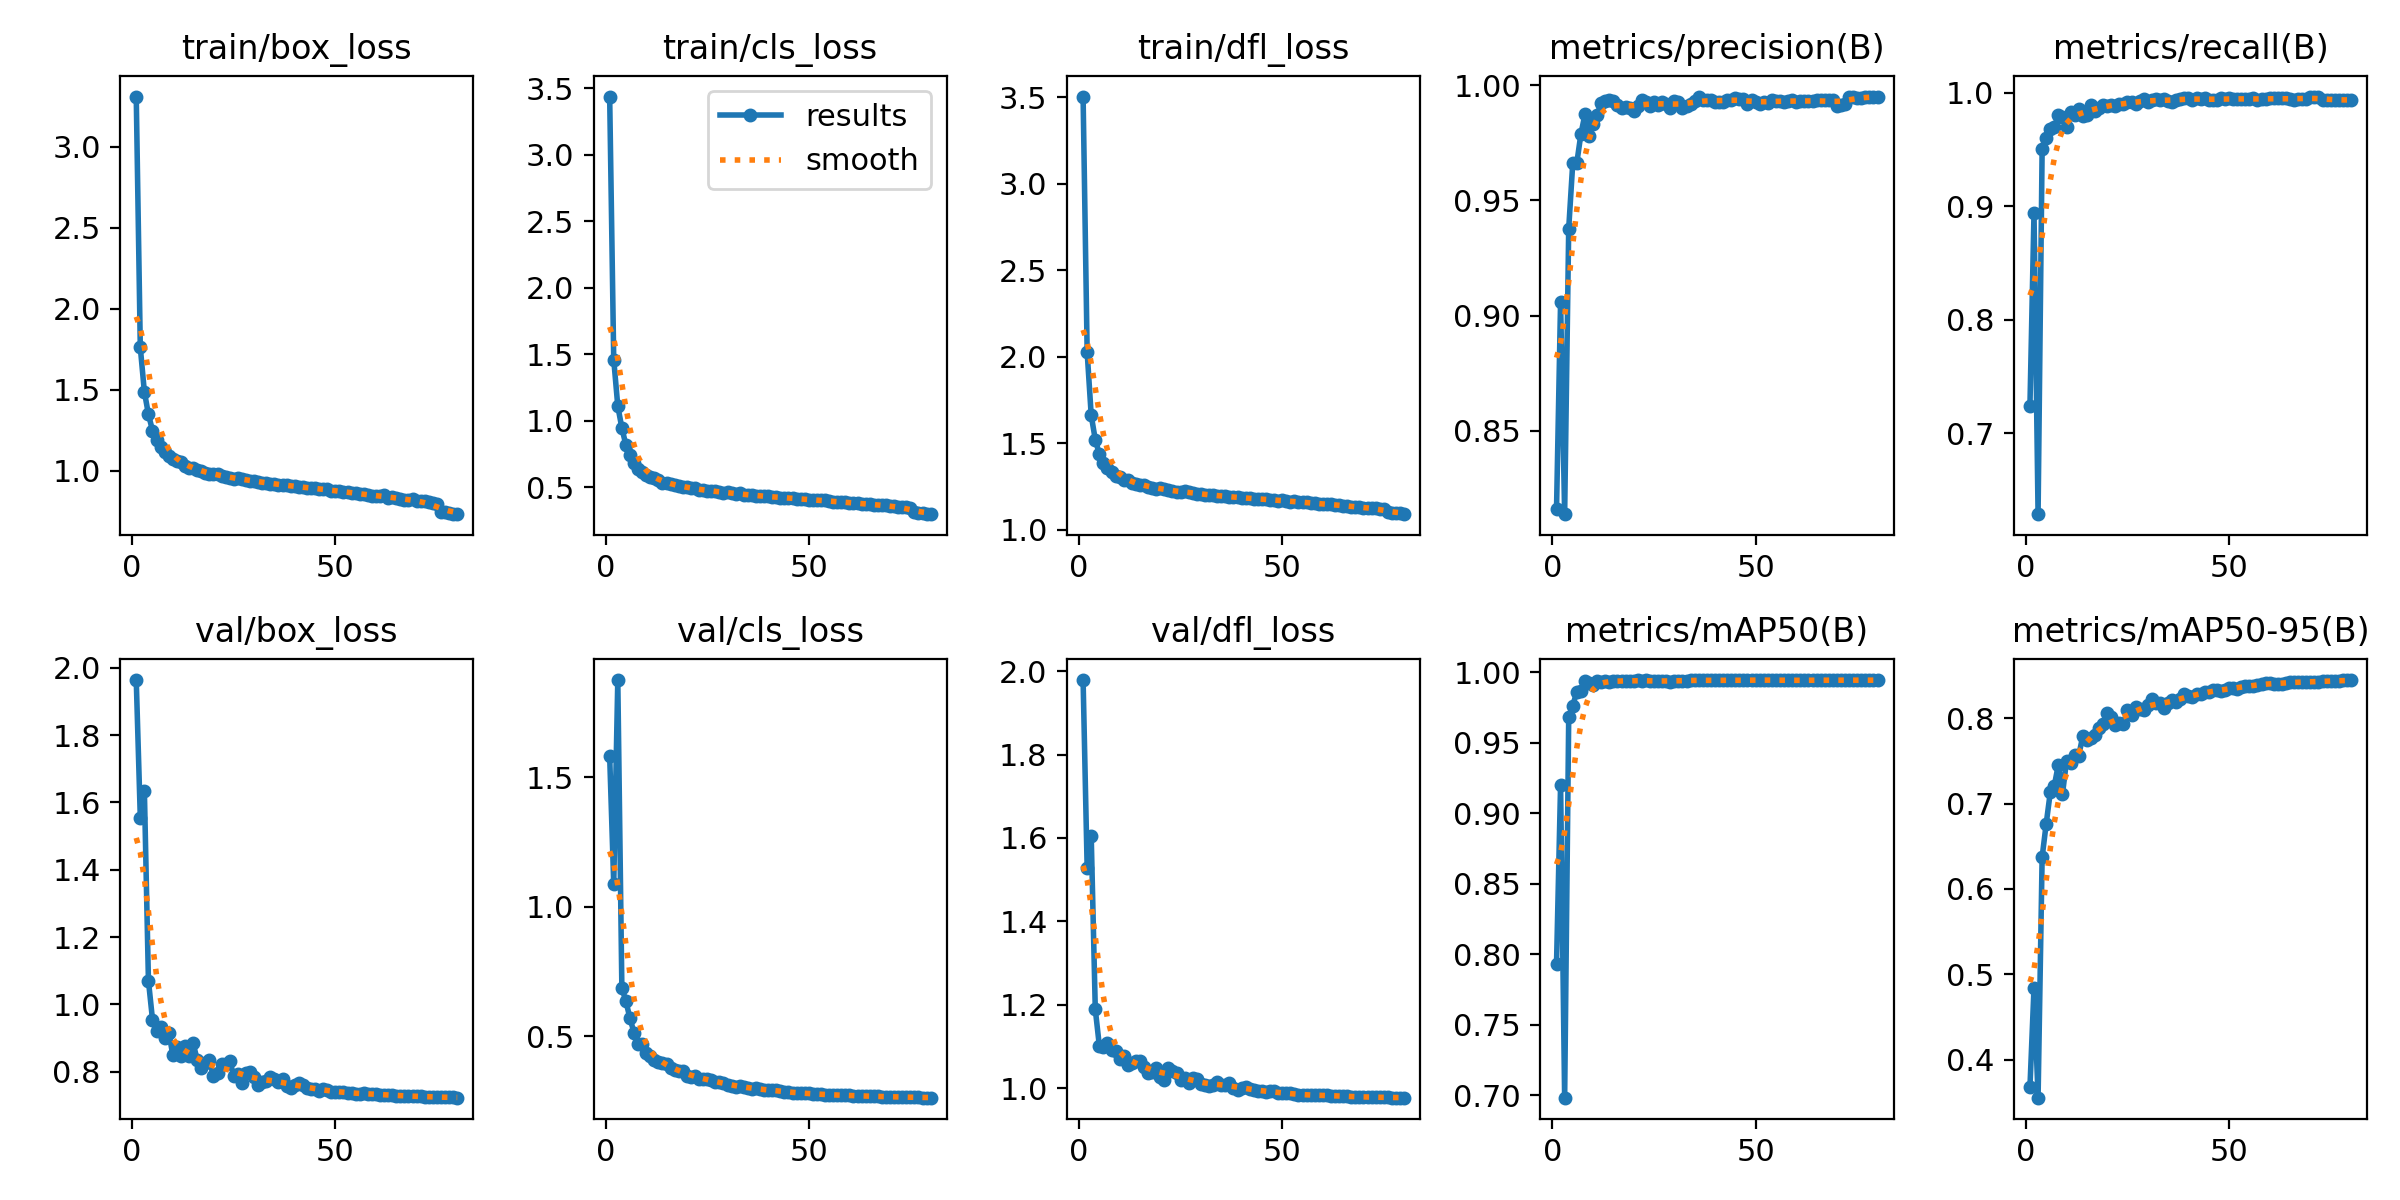

Values plotted in this chart, from the file beside it:
epoch, train/box_loss, train/cls_loss, train/dfl_loss, metrics/precision(B), metrics/recall(B), metrics/mAP50(B), metrics/mAP50-95(B), val/box_loss, val/cls_loss, val/dfl_loss, lr/pg0, lr/pg1, lr/pg2
1, 3.311, 3.437, 3.503, 0.8159, 0.7243, 0.7932, 0.3675, 1.964, 1.581, 1.978, 0.003321, 0.003321, 0.003321
2, 1.762, 1.461, 2.025, 0.906, 0.8943, 0.9199, 0.4842, 1.555, 1.088, 1.528, 0.006572, 0.006572, 0.006572
3, 1.488, 1.111, 1.659, 0.8137, 0.6289, 0.6984, 0.3553, 1.635, 1.874, 1.604, 0.00974, 0.00974, 0.00974
4, 1.349, 0.947, 1.52, 0.9378, 0.9506, 0.9681, 0.6371, 1.071, 0.6871, 1.189, 0.009629, 0.009629, 0.009629
5, 1.249, 0.8177, 1.435, 0.9663, 0.9598, 0.9763, 0.6763, 0.955, 0.6353, 1.102, 0.009629, 0.009629, 0.009629
6, 1.192, 0.745, 1.387, 0.9664, 0.9679, 0.986, 0.713, 0.9205, 0.569, 1.098, 0.009505, 0.009505, 0.009505
7, 1.15, 0.6813, 1.357, 0.9788, 0.9697, 0.9863, 0.721, 0.9321, 0.5145, 1.108, 0.009381, 0.009381, 0.009381
8, 1.119, 0.6398, 1.33, 0.9874, 0.9801, 0.9936, 0.7457, 0.8992, 0.4686, 1.092, 0.009258, 0.009258, 0.009258
9, 1.091, 0.6142, 1.311, 0.9781, 0.9787, 0.9919, 0.7108, 0.9166, 0.4687, 1.089, 0.009134, 0.009134, 0.009134
10, 1.075, 0.5934, 1.302, 0.9833, 0.9702, 0.9908, 0.7498, 0.8503, 0.435, 1.07, 0.00901, 0.00901, 0.00901
11, 1.059, 0.5768, 1.287, 0.9872, 0.983, 0.9935, 0.7475, 0.874, 0.4236, 1.079, 0.008886, 0.008886, 0.008886
12, 1.053, 0.568, 1.285, 0.9925, 0.9803, 0.9932, 0.7564, 0.8455, 0.4087, 1.056, 0.008762, 0.008762, 0.008762
13, 1.03, 0.5547, 1.272, 0.9932, 0.9855, 0.9938, 0.756, 0.8773, 0.4022, 1.061, 0.008639, 0.008639, 0.008639
14, 1.019, 0.5361, 1.263, 0.9937, 0.9792, 0.9932, 0.7791, 0.8476, 0.3955, 1.065, 0.008515, 0.008515, 0.008515
15, 1.017, 0.5338, 1.257, 0.9933, 0.9807, 0.9939, 0.7739, 0.8845, 0.3936, 1.066, 0.008391, 0.008391, 0.008391
16, 1.006, 0.5265, 1.255, 0.9915, 0.9893, 0.9939, 0.7768, 0.8356, 0.3777, 1.052, 0.008268, 0.008268, 0.008268
17, 0.9992, 0.5164, 1.248, 0.9902, 0.9836, 0.9936, 0.7801, 0.8121, 0.3709, 1.037, 0.008144, 0.008144, 0.008144
18, 0.9891, 0.51, 1.241, 0.9905, 0.9867, 0.9939, 0.7879, 0.8258, 0.3649, 1.039, 0.00802, 0.00802, 0.00802
19, 0.9781, 0.5017, 1.237, 0.9901, 0.9892, 0.9935, 0.7929, 0.834, 0.3679, 1.048, 0.007896, 0.007896, 0.007896
20, 0.982, 0.5034, 1.239, 0.989, 0.9887, 0.994, 0.8056, 0.786, 0.3483, 1.027, 0.007772, 0.007772, 0.007772
21, 0.9781, 0.4932, 1.232, 0.9912, 0.9891, 0.9942, 0.8019, 0.7968, 0.3423, 1.021, 0.007649, 0.007649, 0.007649
22, 0.9709, 0.4928, 1.23, 0.9934, 0.9886, 0.9939, 0.7923, 0.8235, 0.3488, 1.048, 0.007525, 0.007525, 0.007525
23, 0.96, 0.4832, 1.22, 0.9926, 0.9899, 0.9943, 0.7948, 0.8216, 0.3359, 1.042, 0.007401, 0.007401, 0.007401
24, 0.9581, 0.4783, 1.219, 0.9911, 0.9901, 0.9939, 0.7935, 0.8326, 0.3362, 1.036, 0.007278, 0.007278, 0.007278
25, 0.9519, 0.4739, 1.214, 0.9928, 0.9915, 0.9935, 0.8096, 0.7883, 0.3345, 1.019, 0.007154, 0.007154, 0.007154
26, 0.955, 0.4752, 1.224, 0.9916, 0.9918, 0.9936, 0.8034, 0.7928, 0.3305, 1.024, 0.00703, 0.00703, 0.00703
27, 0.9491, 0.4714, 1.215, 0.9929, 0.9902, 0.9936, 0.8132, 0.7672, 0.3237, 1.012, 0.006906, 0.006906, 0.006906
28, 0.9446, 0.4678, 1.211, 0.9918, 0.9926, 0.994, 0.8112, 0.7958, 0.3236, 1.024, 0.006783, 0.006783, 0.006783
29, 0.9397, 0.4603, 1.208, 0.9901, 0.9942, 0.993, 0.8101, 0.8004, 0.3209, 1.021, 0.006659, 0.006659, 0.006659
30, 0.9391, 0.4629, 1.207, 0.9932, 0.9918, 0.994, 0.8158, 0.7859, 0.3137, 1.011, 0.006535, 0.006535, 0.006535
31, 0.9321, 0.4547, 1.202, 0.9926, 0.9931, 0.9938, 0.8224, 0.7603, 0.3101, 1.007, 0.006411, 0.006411, 0.006411
32, 0.9281, 0.4527, 1.198, 0.9901, 0.9941, 0.994, 0.8173, 0.7701, 0.3062, 1.007, 0.006287, 0.006287, 0.006287
33, 0.9274, 0.4546, 1.2, 0.9908, 0.9935, 0.994, 0.8173, 0.772, 0.3067, 1.009, 0.006164, 0.006164, 0.006164
34, 0.9215, 0.4459, 1.194, 0.9917, 0.994, 0.9941, 0.8122, 0.785, 0.3053, 1.014, 0.00604, 0.00604, 0.00604
35, 0.9219, 0.4456, 1.194, 0.9934, 0.9923, 0.9943, 0.8177, 0.7772, 0.301, 1.007, 0.005916, 0.005916, 0.005916
36, 0.915, 0.4413, 1.192, 0.9949, 0.9915, 0.9943, 0.8219, 0.7709, 0.298, 1.009, 0.005792, 0.005792, 0.005792
37, 0.9134, 0.4366, 1.188, 0.9935, 0.9939, 0.9942, 0.8185, 0.7778, 0.2994, 1.013, 0.005669, 0.005669, 0.005669
38, 0.912, 0.4371, 1.188, 0.9934, 0.9946, 0.9942, 0.822, 0.7586, 0.2958, 1.001, 0.005545, 0.005545, 0.005545
39, 0.9054, 0.4326, 1.188, 0.9935, 0.9951, 0.9941, 0.828, 0.7503, 0.2921, 0.9971, 0.005421, 0.005421, 0.005421
40, 0.9056, 0.4326, 1.183, 0.9929, 0.9952, 0.9942, 0.8265, 0.7601, 0.2928, 1.001, 0.005298, 0.005298, 0.005298
41, 0.8986, 0.4293, 1.18, 0.9926, 0.9937, 0.9941, 0.8245, 0.7674, 0.2932, 1.002, 0.005174, 0.005174, 0.005174
42, 0.8995, 0.4283, 1.18, 0.9929, 0.9951, 0.9942, 0.8279, 0.7611, 0.2918, 0.9994, 0.00505, 0.00505, 0.00505
43, 0.8965, 0.4239, 1.177, 0.9938, 0.994, 0.9942, 0.8285, 0.7511, 0.2883, 0.996, 0.004926, 0.004926, 0.004926
44, 0.8926, 0.4201, 1.177, 0.9935, 0.9952, 0.9941, 0.8305, 0.75, 0.2864, 0.9926, 0.004803, 0.004803, 0.004803
45, 0.8942, 0.4219, 1.179, 0.9946, 0.9936, 0.9941, 0.8306, 0.7495, 0.2857, 0.9939, 0.004679, 0.004679, 0.004679
46, 0.8887, 0.4205, 1.174, 0.994, 0.9934, 0.9942, 0.8335, 0.7416, 0.2824, 0.9905, 0.004555, 0.004555, 0.004555
47, 0.886, 0.4134, 1.172, 0.9942, 0.9935, 0.9944, 0.8327, 0.7488, 0.2814, 0.9941, 0.004431, 0.004431, 0.004431
48, 0.8856, 0.4141, 1.17, 0.9918, 0.9955, 0.9944, 0.8314, 0.747, 0.2812, 0.9931, 0.004307, 0.004307, 0.004307
49, 0.8775, 0.4117, 1.166, 0.9936, 0.994, 0.9942, 0.8336, 0.7405, 0.2801, 0.9881, 0.004184, 0.004184, 0.004184
50, 0.8779, 0.4068, 1.17, 0.9926, 0.9949, 0.9943, 0.8352, 0.7392, 0.2796, 0.9876, 0.00406, 0.00406, 0.00406
51, 0.876, 0.4072, 1.167, 0.9919, 0.9943, 0.9943, 0.8356, 0.7405, 0.2786, 0.9891, 0.003936, 0.003936, 0.003936
52, 0.867, 0.4024, 1.161, 0.9927, 0.9946, 0.9943, 0.8346, 0.7407, 0.2778, 0.989, 0.003812, 0.003812, 0.003812
53, 0.8693, 0.4034, 1.162, 0.9924, 0.9943, 0.9944, 0.8369, 0.7372, 0.2761, 0.9858, 0.003689, 0.003689, 0.003689
54, 0.8663, 0.4024, 1.159, 0.9938, 0.9949, 0.9944, 0.8373, 0.7357, 0.2754, 0.9841, 0.003565, 0.003565, 0.003565
55, 0.8629, 0.3971, 1.157, 0.9932, 0.9948, 0.9943, 0.8379, 0.7351, 0.2739, 0.9837, 0.003441, 0.003441, 0.003441
56, 0.8599, 0.3942, 1.156, 0.9932, 0.9951, 0.9943, 0.8383, 0.7352, 0.2741, 0.9839, 0.003318, 0.003318, 0.003318
57, 0.8551, 0.3934, 1.154, 0.9929, 0.9935, 0.9943, 0.8391, 0.7357, 0.2732, 0.984, 0.003194, 0.003194, 0.003194
58, 0.8495, 0.3904, 1.152, 0.9932, 0.9942, 0.9941, 0.8399, 0.7354, 0.2733, 0.9836, 0.00307, 0.00307, 0.00307
59, 0.8476, 0.3869, 1.149, 0.9935, 0.9943, 0.9942, 0.841, 0.7338, 0.2727, 0.983, 0.002946, 0.002946, 0.002946
60, 0.8458, 0.3851, 1.145, 0.9929, 0.9949, 0.9941, 0.8409, 0.7325, 0.272, 0.9828, 0.002822, 0.002822, 0.002822
... 20 more rows
